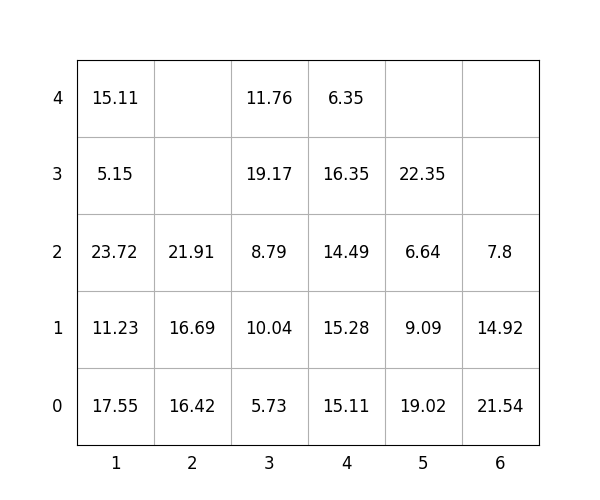

Source data for this figure (header and first rows):
idx, loc_x, loc_y, loc_z, weight, group, score, seq, reloc, size(ft)
1, 4, 0, 0, 15.11, 1, 115.1, 0, 1.0, 20
2, 6, 0, 0, 21.54, 0, 21.54, 0, 0, 20
3, 3, 0, 0, 5.73, 1, 105.7, 0, 1.0, 20
4, 2, 0, 0, 16.42, 1, 116.4, 0, 0, 20
5, 2, 0, 1, 16.69, 1, 116.7, 0, 0, 20
6, 5, 0, 0, 19.02, 0, 19.02, 0, 1.0, 20
7, 2, 0, 2, 21.91, 2, 221.9, 0, 0, 20
8, 5, 0, 1, 9.09, 2, 209.1, 1, 1.0, 20
9, 3, 0, 1, 10.04, 0, 10.04, 2, 1.0, 20
10, 6, 0, 1, 14.92, 3, 314.9, 3, 1.0, 20
11, 5, 0, 2, 6.64, 2, 206.6, 4, 1.0, 20
12, 5, 0, 3, 22.35, 3, 322.4, 5, 1.0, 20
13, 6, 0, 2, 7.8, 3, 307.8, 6, 1.0, 20
14, 4, 0, 1, 15.28, 0, 15.28, 7, 1.0, 20
15, 1, 0, 0, 17.55, 0, 17.55, 8, 1.0, 20
16, 4, 0, 2, 14.49, 2, 214.5, 9, 1.0, 20
17, 3, 0, 2, 8.79, 0, 8.79, 10, 1.0, 20
18, 3, 0, 3, 19.17, 0, 19.17, 11, 1.0, 20
19, 1, 0, 1, 11.23, 0, 11.23, 12, 1.0, 20
20, 3, 0, 4, 11.76, 1, 111.8, 13, 1.0, 20
21, 1, 0, 2, 23.72, 0, 23.72, 14, 1.0, 20
22, 4, 0, 3, 16.35, 2, 216.3, 15, 1.0, 20
23, 1, 0, 3, 5.15, 0, 5.15, 16, 1.0, 20
24, 4, 0, 4, 6.35, 2, 206.3, 17, 1.0, 20
25, 1, 0, 4, 15.11, 0, 15.11, 18, 1.0, 20
